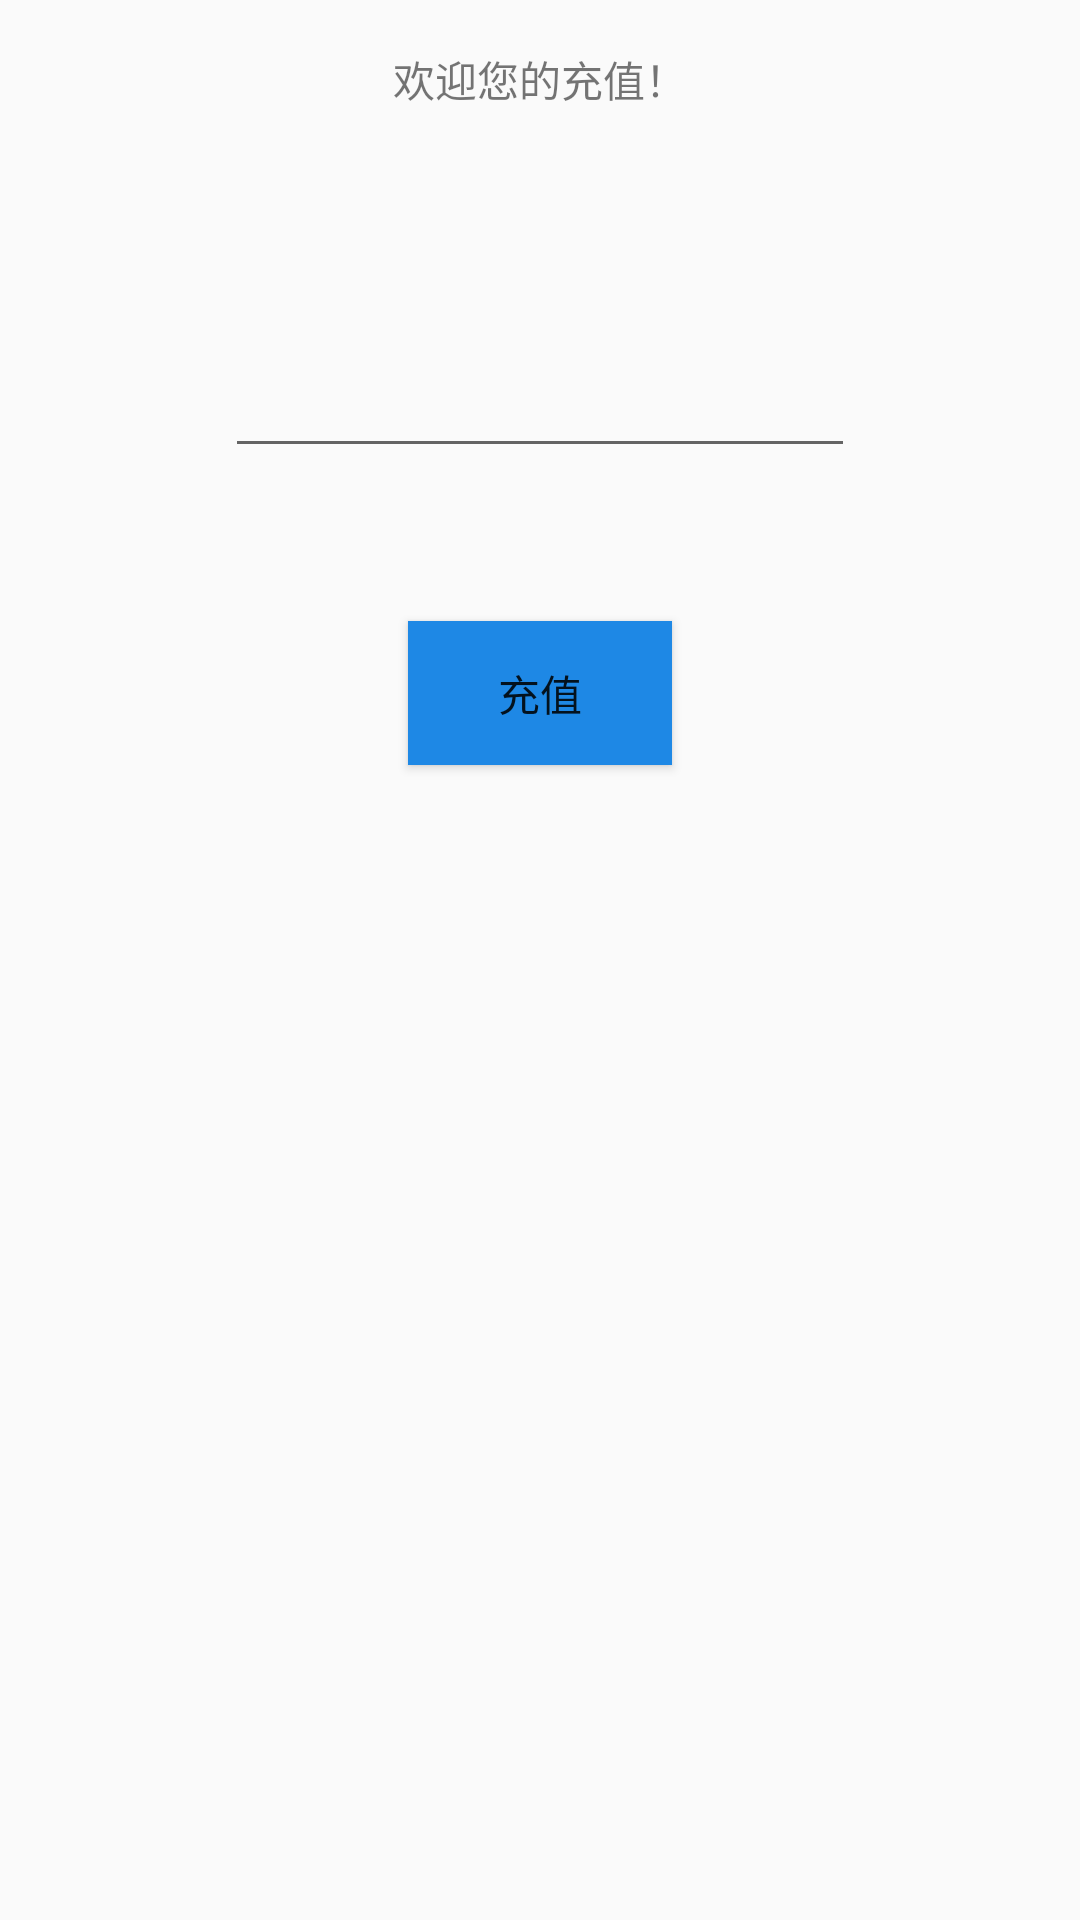

Layout XML and referenced resources for this Android screen:
<!-- AndroidManifest.xml: application theme AppTheme -->
<!-- res/layout/recharge.xml -->
<?xml version="1.0" encoding="utf-8"?>
<RelativeLayout xmlns:android="http://schemas.android.com/apk/res/android"
    xmlns:tools="http://schemas.android.com/tools"
    android:id="@+id/recharge_layout"
    android:layout_width="match_parent"
    android:layout_height="match_parent"
    android:paddingBottom="@dimen/activity_vertical_margin"
    android:paddingLeft="@dimen/activity_horizontal_margin"
    android:paddingRight="@dimen/activity_horizontal_margin"
    android:paddingTop="@dimen/activity_vertical_margin"
    tools:context="com.example.rain.bmobtest2.MainActivity">

    <TextView
        android:layout_width="wrap_content"
        android:layout_height="wrap_content"
        android:text="欢迎您的充值！"
        android:layout_centerHorizontal="true"
        android:id="@+id/recharge_wel_text"/>


    <EditText
        android:layout_width="wrap_content"
        android:layout_height="wrap_content"
        android:inputType="number"
        android:ems="10"
        android:id="@+id/rechargeMoney"
        android:layout_marginTop="78dp"
        android:layout_below="@+id/recharge_wel_text"
        android:layout_centerHorizontal="true" />

    <Button
        android:id="@+id/rechargeOk"
        android:layout_width="wrap_content"
        android:layout_height="wrap_content"
        android:background="#1E88E5"
        android:text="充值"
        android:layout_marginTop="51dp"
        android:layout_below="@+id/rechargeMoney"
        android:layout_centerHorizontal="true" />

</RelativeLayout>
<!-- resources referenced by this layout -->
<resources>
  <dimen name="activity_horizontal_margin">16dp</dimen>
  <dimen name="activity_vertical_margin">16dp</dimen>
  <style name="AppTheme" parent="Theme.AppCompat.Light.DarkActionBar">
          
          <item name="colorPrimary">@color/colorPrimary</item>
          <item name="colorPrimaryDark">@color/colorPrimaryDark</item>
          <item name="colorAccent">@color/colorAccent</item>
      </style>
  <color name="colorPrimary">#3F51B5</color>
  <color name="colorPrimaryDark">#303F9F</color>
  <color name="colorAccent">#FF4081</color>
</resources>
